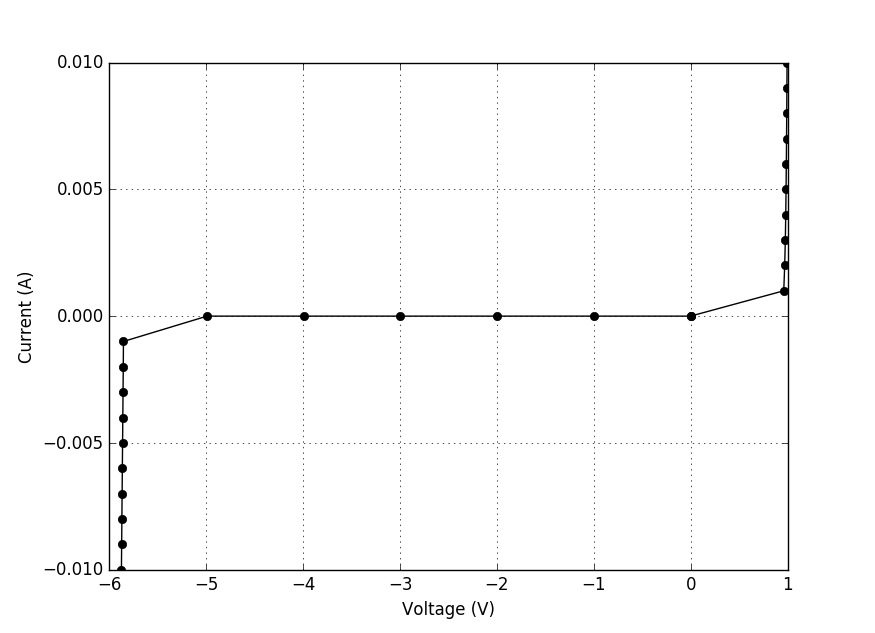

The file beside this chart, header and first rows:
Current(A), Voltage(V)
-0.000000013, -0.000326
0.0009995, 0.9614
0.001998, 0.9711
0.002997, 0.9776
0.003998, 0.9819
0.004997, 0.9852
0.005996, 0.9878
0.006997, 0.9901
0.007996, 0.9921
0.008998, 0.9938
0.009997, 0.9953
-0.000000012, -0.00032
-0.000000013, -0.9955
-0.000000018, -1.997
-0.000000014, -2.995
-0.000000014, -3.994
-0.000000017, -4.992
-0.0009997, -5.855
-0.002001, -5.857
-0.003003, -5.859
-0.004002, -5.861
-0.005, -5.864
-0.006002, -5.866
-0.007, -5.868
-0.007999, -5.871
-0.008998, -5.873
-0.01, -5.876
